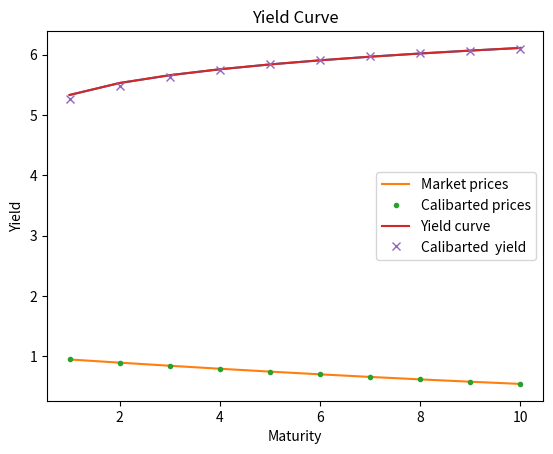

This figure's Python source:
#!/usr/bin/env python
import numpy as np
import pandas as pd
from scipy.stats import norm
import scipy.optimize as opt
import matplotlib.pyplot as plt

r0 = 0.05
# create yield curve for integer maturities
years = np.linspace(1,10,10)

# We suppose the yield curve for maturities from 1 to 10 yrs takes the form
# y(t) = 1/75 * (t)**1/5 + 0.04
yield_curve = (years)**(1/5)/75 + 0.04
bond_prices = np.exp(-yield_curve*years)

# plot yield curve
plt.plot(years, yield_curve*100)
plt.xlabel("Maturity")
plt.ylabel("Yield")
plt.title("Yield Curve")
plt.show()


# calibrating Vasicek model
# Analytical bond price
def A_part(t1, t2, alpha):
  return (1- np.exp(-alpha*(t2-t1)))/alpha

def D_part(t1, t2, alpha, b , sigma):
  val1 = (t2-t1 -A_part(t1, t2, alpha))*(sigma**2/(2*alpha**2)-b)
  val2 = sigma**2*A_part(t1,t2,alpha)**2/(4*alpha)
  return val1 - val2

def bondprice(r, t, T, alpha,b,sigma):
  return np.exp(-A_part(t,T,alpha)*r + D_part(t,T,alpha, b,sigma))

# the F function
# find the values for which the differences between the bondprice and yield curve bond prices are minimized
def F(x):
  alpha = x[0]
  b = x[1]
  sigma = x[2]
  return sum(np.abs(bondprice(r0,0,years,alpha,b,sigma) - bond_prices))


# minimizing F function
bnds = ((0,1),(0,0.2), (0,0.2))
opt_value = opt.fmin_slsqp(F, (0.3,0.05,0.03), bounds=bnds)
opt_alpha = opt_value[0]
opt_b = opt_value[1]
opt_sigma = opt_value[2]


# Calculating model prices and yield
model_prices = bondprice(r0,0,years, opt_alpha, opt_b, opt_sigma)
model_yield =  -np.log(model_prices)/years

# plotting prices
plt.plot(years, bond_prices, label="Market prices")
plt.plot(years, model_prices, ".", label ="Calibarted prices")
plt.xlabel("Maturity")
plt.ylabel("Bond price")
plt.legend()
plt.show()

# plotting yields
plt.plot(years, yield_curve*100, label="Yield curve")
plt.plot(years, model_yield*100, "x", label ="Calibarted  yield")
plt.xlabel("Maturity")
plt.ylabel("Yield")
plt.legend()
plt.show()

